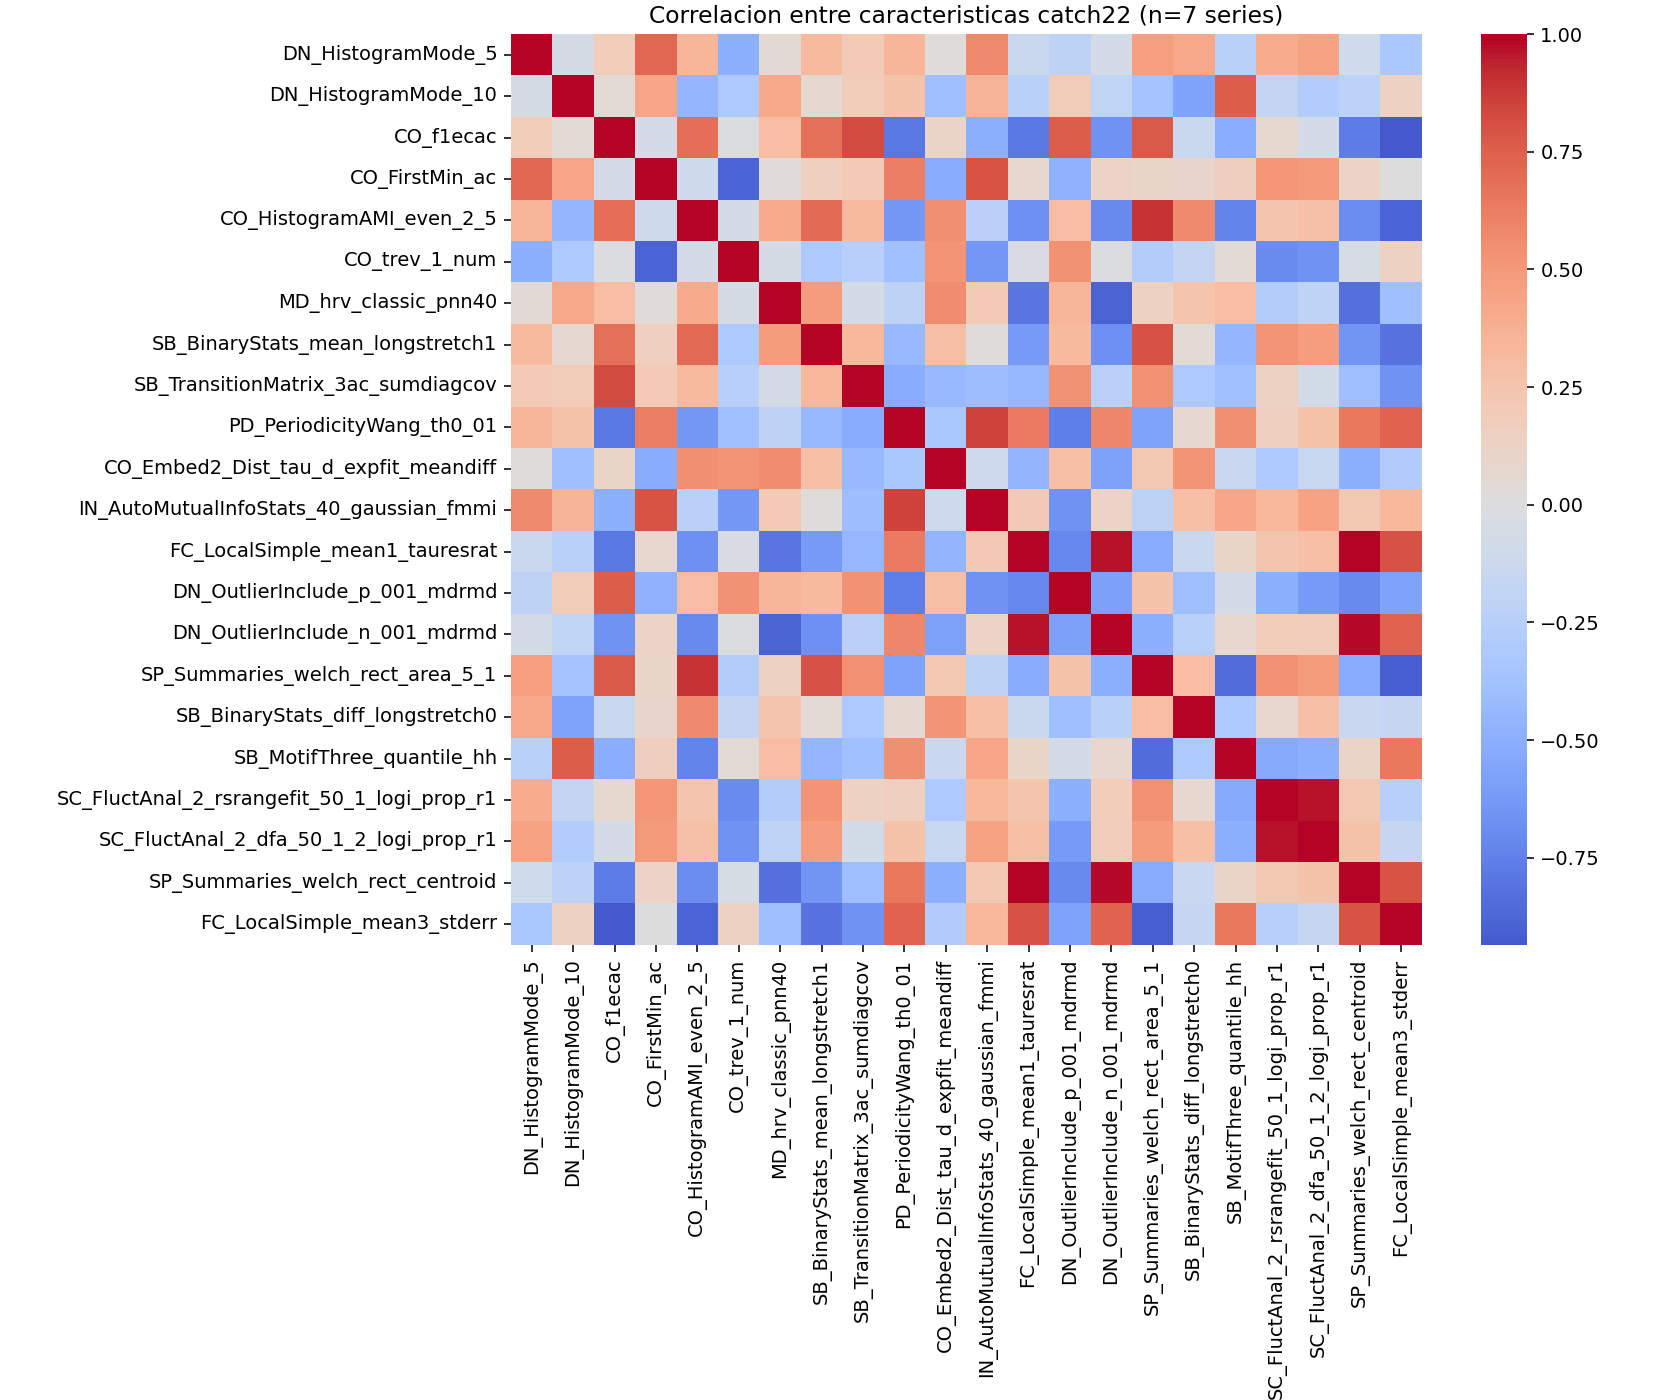

The file beside this chart, header and first rows:
, DN_HistogramMode_5, DN_HistogramMode_10, CO_f1ecac, CO_FirstMin_ac, CO_HistogramAMI_even_2_5, CO_trev_1_num, MD_hrv_classic_pnn40, SB_BinaryStats_mean_longstretch1, SB_TransitionMatrix_3ac_sumdiagcov, PD_PeriodicityWang_th0_01, CO_Embed2_Dist_tau_d_expfit_meandiff, IN_AutoMutualInfoStats_40_gaussian_fmmi, FC_LocalSimple_mean1_tauresrat, DN_OutlierInclude_p_001_mdrmd, DN_OutlierInclude_n_001_mdrmd, SP_Summaries_welch_rect_area_5_1, SB_BinaryStats_diff_longstretch0, SB_MotifThree_quantile_hh, SC_FluctAnal_2_rsrangefit_50_1_logi_prop…, SC_FluctAnal_2_dfa_50_1_2_logi_prop_r1, SP_Summaries_welch_rect_centroid, FC_LocalSimple_mean3_stderr
DN_HistogramMode_5, 1.0, -0.06284, 0.1817, 0.7151, 0.35, -0.502, 0.0543, 0.3149, 0.2017, 0.3492, 0.02285, 0.5729, -0.135, -0.211, -0.07821, 0.4685, 0.4222, -0.2469, 0.4026, 0.4519, -0.09829, -0.3272
DN_HistogramMode_10, -0.06284, 1.0, 0.04557, 0.4367, -0.4583, -0.3179, 0.4208, 0.06426, 0.1883, 0.2656, -0.3948, 0.3564, -0.2402, 0.1854, -0.1955, -0.3755, -0.5576, 0.751, -0.174, -0.2795, -0.221, 0.1327
CO_f1ecac, 0.1817, 0.04557, 1.0, -0.0711, 0.6841, -0.01665, 0.3005, 0.681, 0.8255, -0.7842, 0.1096, -0.4951, -0.7854, 0.765, -0.6599, 0.773, -0.1365, -0.5109, 0.07789, -0.07621, -0.7701, -0.9348
CO_FirstMin_ac, 0.7151, 0.4367, -0.0711, 1.0, -0.1059, -0.8886, 0.03134, 0.1551, 0.2029, 0.6219, -0.5132, 0.7952, 0.08279, -0.4792, 0.1178, 0.1013, 0.1, 0.1631, 0.5143, 0.4962, 0.1207, 0.004281
CO_HistogramAMI_even_2_5, 0.35, -0.4583, 0.6841, -0.1059, 1.0, -0.07935, 0.4042, 0.703, 0.3191, -0.6394, 0.5511, -0.2378, -0.6764, 0.3066, -0.7012, 0.8964, 0.5695, -0.734, 0.2501, 0.2805, -0.6896, -0.8852
CO_trev_1_num, -0.502, -0.3179, -0.01665, -0.8886, -0.07935, 1.0, -0.06217, -0.3103, -0.2481, -0.3871, 0.5285, -0.6377, -0.03266, 0.5315, -0.01477, -0.2709, -0.1732, 0.04764, -0.7002, -0.6658, -0.05077, 0.139
MD_hrv_classic_pnn40, 0.0543, 0.4208, 0.3005, 0.03134, 0.4042, -0.06217, 1.0, 0.4899, -0.07893, -0.2138, 0.5596, 0.2129, -0.8061, 0.3483, -0.8958, 0.1432, 0.2531, 0.3068, -0.2712, -0.2053, -0.8252, -0.3945
SB_BinaryStats_mean_longstretch1, 0.3149, 0.06426, 0.681, 0.1551, 0.703, -0.3103, 0.4899, 1.0, 0.3293, -0.4337, 0.2908, 0.02265, -0.6223, 0.3145, -0.6774, 0.7994, 0.04046, -0.4518, 0.5313, 0.481, -0.6516, -0.8081
SB_TransitionMatrix_3ac_sumdiagcov, 0.2017, 0.1883, 0.8255, 0.2029, 0.3191, -0.2481, -0.07893, 0.3293, 1.0, -0.5164, -0.4327, -0.4109, -0.4482, 0.5382, -0.2392, 0.5461, -0.3207, -0.3868, 0.1366, -0.08244, -0.4008, -0.6627
PD_PeriodicityWang_th0_01, 0.3492, 0.2656, -0.7842, 0.6219, -0.6394, -0.3871, -0.2138, -0.4337, -0.5164, 1.0, -0.3275, 0.851, 0.6335, -0.756, 0.5822, -0.568, 0.0691, 0.5477, 0.156, 0.2604, 0.6483, 0.7316
CO_Embed2_Dist_tau_d_expfit_meandiff, 0.02285, -0.3948, 0.1096, -0.5132, 0.5511, 0.5285, 0.5596, 0.2908, -0.4327, -0.3275, 1.0, -0.1154, -0.463, 0.2907, -0.5866, 0.2219, 0.5169, -0.1435, -0.3224, -0.1521, -0.5037, -0.287
IN_AutoMutualInfoStats_40_gaussian_fmmi, 0.5729, 0.3564, -0.4951, 0.7952, -0.2378, -0.6377, 0.2129, 0.02265, -0.4109, 0.851, -0.1154, 1.0, 0.219, -0.6689, 0.1239, -0.2106, 0.2879, 0.4304, 0.3305, 0.4509, 0.2245, 0.3353
FC_LocalSimple_mean1_tauresrat, -0.135, -0.2402, -0.7854, 0.08279, -0.6764, -0.03266, -0.8061, -0.6223, -0.4482, 0.6335, -0.463, 0.219, 1.0, -0.7166, 0.9645, -0.5214, -0.1382, 0.1068, 0.2451, 0.2848, 0.9967, 0.7971
DN_OutlierInclude_p_001_mdrmd, -0.211, 0.1854, 0.765, -0.4792, 0.3066, 0.5315, 0.3483, 0.3145, 0.5382, -0.756, 0.2907, -0.6689, -0.7166, 1.0, -0.5892, 0.2661, -0.3968, -0.07763, -0.4909, -0.6208, -0.7078, -0.5703
DN_OutlierInclude_n_001_mdrmd, -0.07821, -0.1955, -0.6599, 0.1178, -0.7012, -0.01477, -0.8958, -0.6774, -0.2392, 0.5822, -0.5866, 0.1239, 0.9645, -0.5892, 1.0, -0.496, -0.2413, 0.08445, 0.1788, 0.1717, 0.9799, 0.7392
SP_Summaries_welch_rect_area_5_1, 0.4685, -0.3755, 0.773, 0.1013, 0.8964, -0.2709, 0.1432, 0.7994, 0.5461, -0.568, 0.2219, -0.2106, -0.5214, 0.2661, -0.496, 1.0, 0.3038, -0.845, 0.5428, 0.491, -0.5251, -0.9186
SB_BinaryStats_diff_longstretch0, 0.4222, -0.5576, -0.1365, 0.1, 0.5695, -0.1732, 0.2531, 0.04046, -0.3207, 0.0691, 0.5169, 0.2879, -0.1382, -0.3968, -0.2413, 0.3038, 1.0, -0.3188, 0.08266, 0.2854, -0.1434, -0.1701
SB_MotifThree_quantile_hh, -0.2469, 0.751, -0.5109, 0.1631, -0.734, 0.04764, 0.3068, -0.4518, -0.3868, 0.5477, -0.1435, 0.4304, 0.1068, -0.07763, 0.08445, -0.845, -0.3188, 1.0, -0.5294, -0.4964, 0.1156, 0.6464
SC_FluctAnal_2_rsrangefit_50_1_logi_prop…, 0.4026, -0.174, 0.07789, 0.5143, 0.2501, -0.7002, -0.2712, 0.5313, 0.1366, 0.156, -0.3224, 0.3305, 0.2451, -0.4909, 0.1788, 0.5428, 0.08266, -0.5294, 1.0, 0.9651, 0.2273, -0.2471
SC_FluctAnal_2_dfa_50_1_2_logi_prop_r1, 0.4519, -0.2795, -0.07621, 0.4962, 0.2805, -0.6658, -0.2053, 0.481, -0.08244, 0.2604, -0.1521, 0.4509, 0.2848, -0.6208, 0.1717, 0.491, 0.2854, -0.4964, 0.9651, 1.0, 0.2595, -0.163
SP_Summaries_welch_rect_centroid, -0.09829, -0.221, -0.7701, 0.1207, -0.6896, -0.05077, -0.8252, -0.6516, -0.4008, 0.6483, -0.5037, 0.2245, 0.9967, -0.7078, 0.9799, -0.5251, -0.1434, 0.1156, 0.2273, 0.2595, 1.0, 0.7947
FC_LocalSimple_mean3_stderr, -0.3272, 0.1327, -0.9348, 0.004281, -0.8852, 0.139, -0.3945, -0.8081, -0.6627, 0.7316, -0.287, 0.3353, 0.7971, -0.5703, 0.7392, -0.9186, -0.1701, 0.6464, -0.2471, -0.163, 0.7947, 1.0
